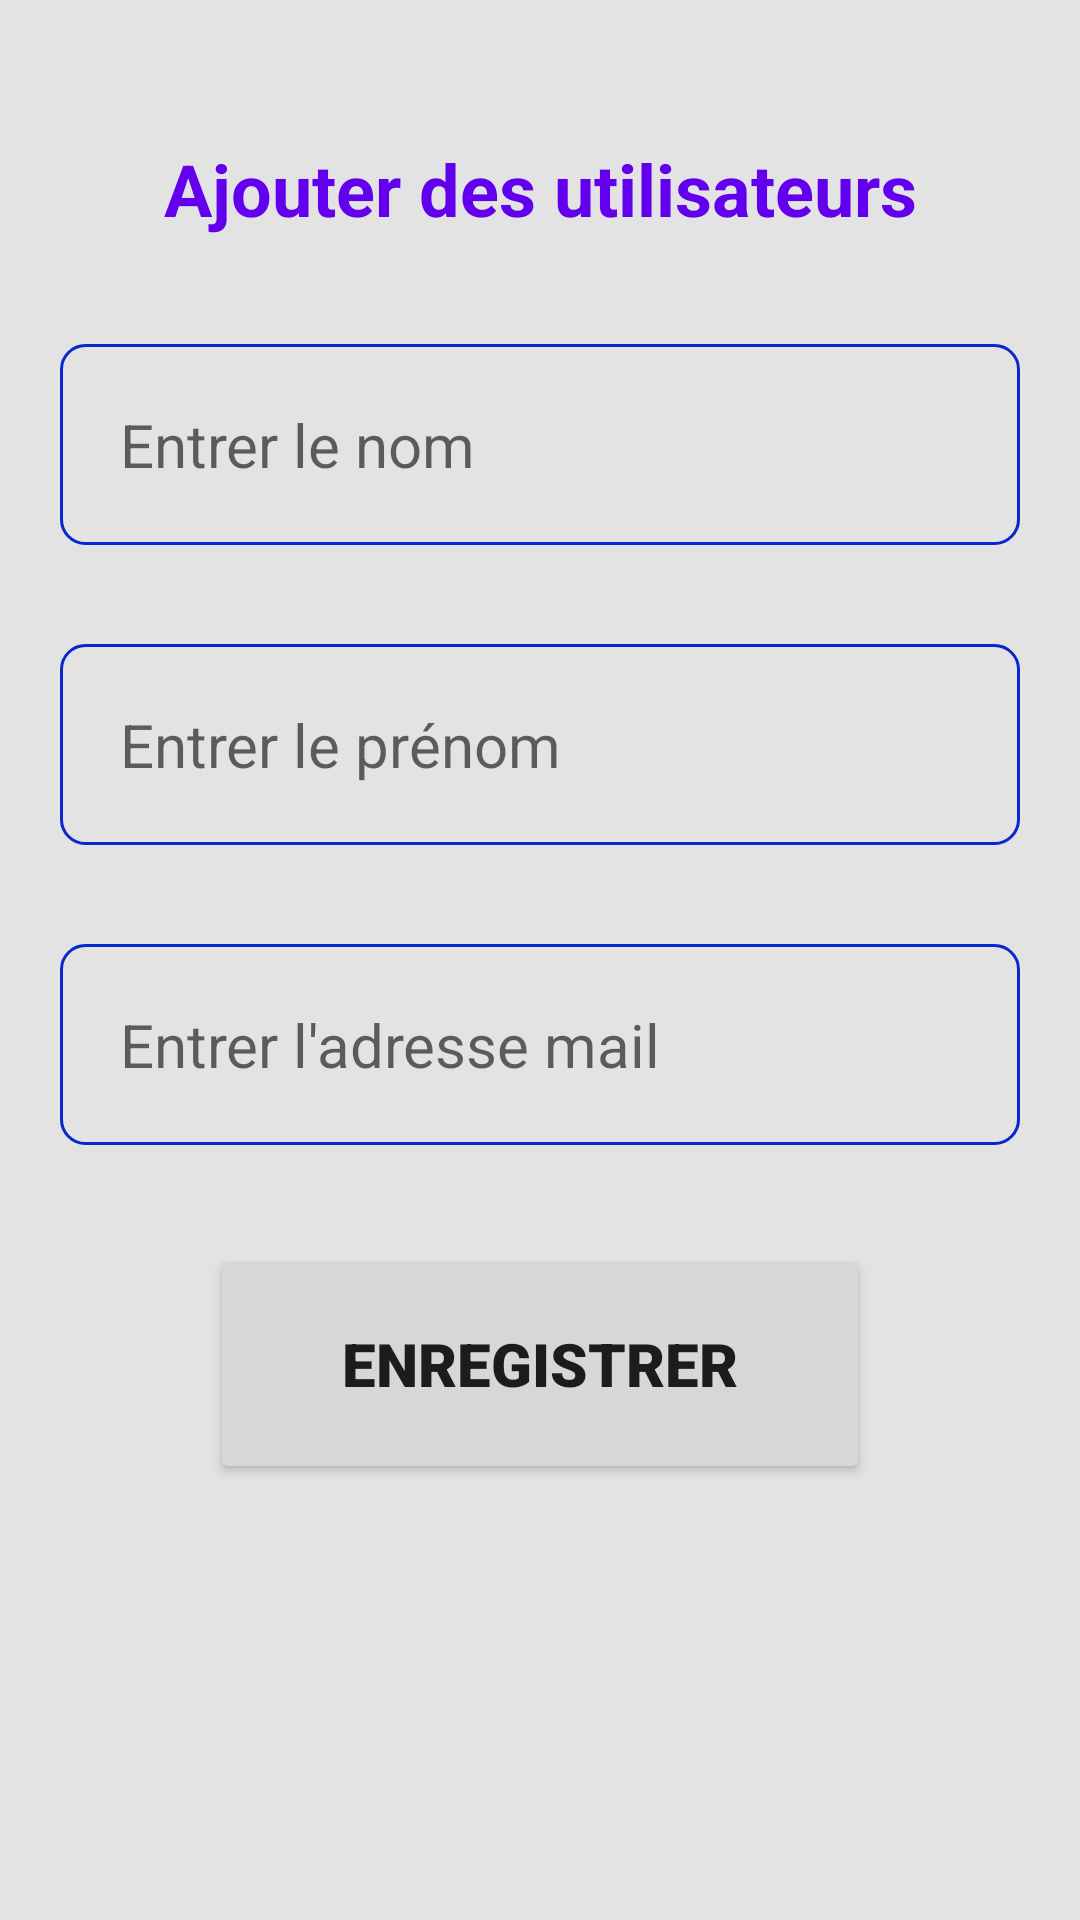

Reconstruct the res/layout file that produces this screen, plus the resources it refers to.
<!-- AndroidManifest.xml: application theme Theme.Faso_learn -->
<!-- res/layout/activity_add_user_view.xml -->
<?xml version="1.0" encoding="utf-8"?>
<androidx.constraintlayout.widget.ConstraintLayout xmlns:android="http://schemas.android.com/apk/res/android"
    xmlns:app="http://schemas.android.com/apk/res-auto"
    xmlns:tools="http://schemas.android.com/tools"
    android:layout_width="match_parent"
    android:layout_height="match_parent"
    tools:context=".views.AddUserView">

    <LinearLayout
        android:layout_width="match_parent"
        android:layout_height="match_parent"
        android:background="#59AFAEAE"
        android:orientation="vertical"
        android:textAlignment="center"
        app:layout_constraintBottom_toBottomOf="parent"
        app:layout_constraintEnd_toEndOf="parent"
        app:layout_constraintStart_toStartOf="parent"
        app:layout_constraintTop_toTopOf="parent">

        <LinearLayout
            android:id="@+id/title_up"
            android:layout_width="match_parent"
            android:layout_height="98dp"
            android:layout_marginTop="50px"
            android:orientation="horizontal">

            <TextView
                android:id="@+id/titre_up"
                android:layout_width="0dp"
                android:layout_height="wrap_content"
                android:layout_marginTop="30dp"
                android:layout_weight="1"
                android:text="Ajouter des utilisateurs"
                android:textAlignment="center"
                android:textColor="#6200ED"
                android:textSize="24sp"
                android:textStyle="bold" />
        </LinearLayout>

        <LinearLayout
            android:id="@+id/first_up"
            android:layout_width="match_parent"
            android:layout_height="300px"
            android:orientation="horizontal">

            <EditText
                android:id="@+id/nom_up"
                android:layout_width="wrap_content"
                android:layout_height="wrap_content"
                android:layout_marginStart="20dp"
                android:layout_marginEnd="20dp"
                android:layout_weight="1"
                android:background="@drawable/field_design"
                android:ems="10"
                android:hint="Entrer le nom"
                android:inputType="textPersonName"
                android:padding="20dp"
                android:textColor="#021D20"
                android:textSize="20sp" />

        </LinearLayout>

        <LinearLayout
            android:id="@+id/second_up"
            android:layout_width="match_parent"
            android:layout_height="300px"
            android:orientation="horizontal"
            android:visibility="visible">

            <EditText
                android:id="@+id/prenom_up"
                android:layout_width="wrap_content"
                android:layout_height="wrap_content"
                android:layout_marginStart="20dp"
                android:layout_marginEnd="20dp"
                android:layout_weight="1"
                android:background="@drawable/field_design"
                android:ems="10"
                android:hint="Entrer le prénom"
                android:inputType="textPersonName"
                android:padding="20dp"
                android:textSize="20sp" />

        </LinearLayout>

        <LinearLayout
            android:id="@+id/third_up"
            android:layout_width="match_parent"
            android:layout_height="300px"
            android:orientation="horizontal"
            tools:visibility="visible">

            <EditText
                android:id="@+id/email_up"
                android:layout_width="wrap_content"
                android:layout_height="wrap_content"
                android:layout_marginStart="20dp"
                android:layout_marginEnd="20dp"
                android:layout_weight="1"
                android:background="@drawable/field_design"
                android:ems="10"
                android:hint="Entrer l'adresse mail"
                android:inputType="textEmailAddress"
                android:padding="20dp"
                android:textSize="20sp" />

        </LinearLayout>

        <Button
            android:id="@+id/update_button"
            android:layout_width="match_parent"
            android:layout_height="80dp"
            android:layout_marginStart="70dp"
            android:layout_marginEnd="70dp"
            android:width="400dp"
            android:fontFamily="sans-serif-black"
            android:text="Enregistrer"
            android:textAlignment="center"
            android:textSize="20sp" />

        <TextView
            android:id="@+id/res_up"
            android:layout_width="match_parent"
            android:layout_height="wrap_content"
            android:layout_marginTop="20dp"
            android:textAlignment="center"
            android:textColor="#9C2B2B"
            android:textSize="16sp" />
    </LinearLayout>
</androidx.constraintlayout.widget.ConstraintLayout>
<!-- resources referenced by this layout -->
<resources>
  <!-- drawable field_design (drawable) -->
  <?xml version="1.0" encoding="utf-8"?>
  <shape xmlns:android="http://schemas.android.com/apk/res/android">
      <corners android:radius="8dp"/>
      <stroke android:color="#0827CF" android:width="1dp"/>
  
  </shape>
  <style name="Theme.Faso_learn" parent="Theme.MaterialComponents.DayNight.DarkActionBar">
          
          <item name="colorPrimary">@color/purple_500</item>
          <item name="colorPrimaryVariant">@color/purple_700</item>
          <item name="colorOnPrimary">@color/white</item>
          
          <item name="colorSecondary">@color/teal_200</item>
          <item name="colorSecondaryVariant">@color/teal_700</item>
          <item name="colorOnSecondary">@color/black</item>
          
          <item name="android:statusBarColor">?attr/colorPrimaryVariant</item>
          
      </style>
  <!-- not gathered from this repository: default colours our renderer supplied (Android Studio template values) -->
  <color name="purple_500">#FF6200EE</color>
  <color name="purple_700">#FF3700B3</color>
  <color name="teal_200">#FF03DAC5</color>
  <color name="teal_700">#FF018786</color>
  <color name="black">#FF000000</color>
  <color name="white">#FFFFFFFF</color>
</resources>
